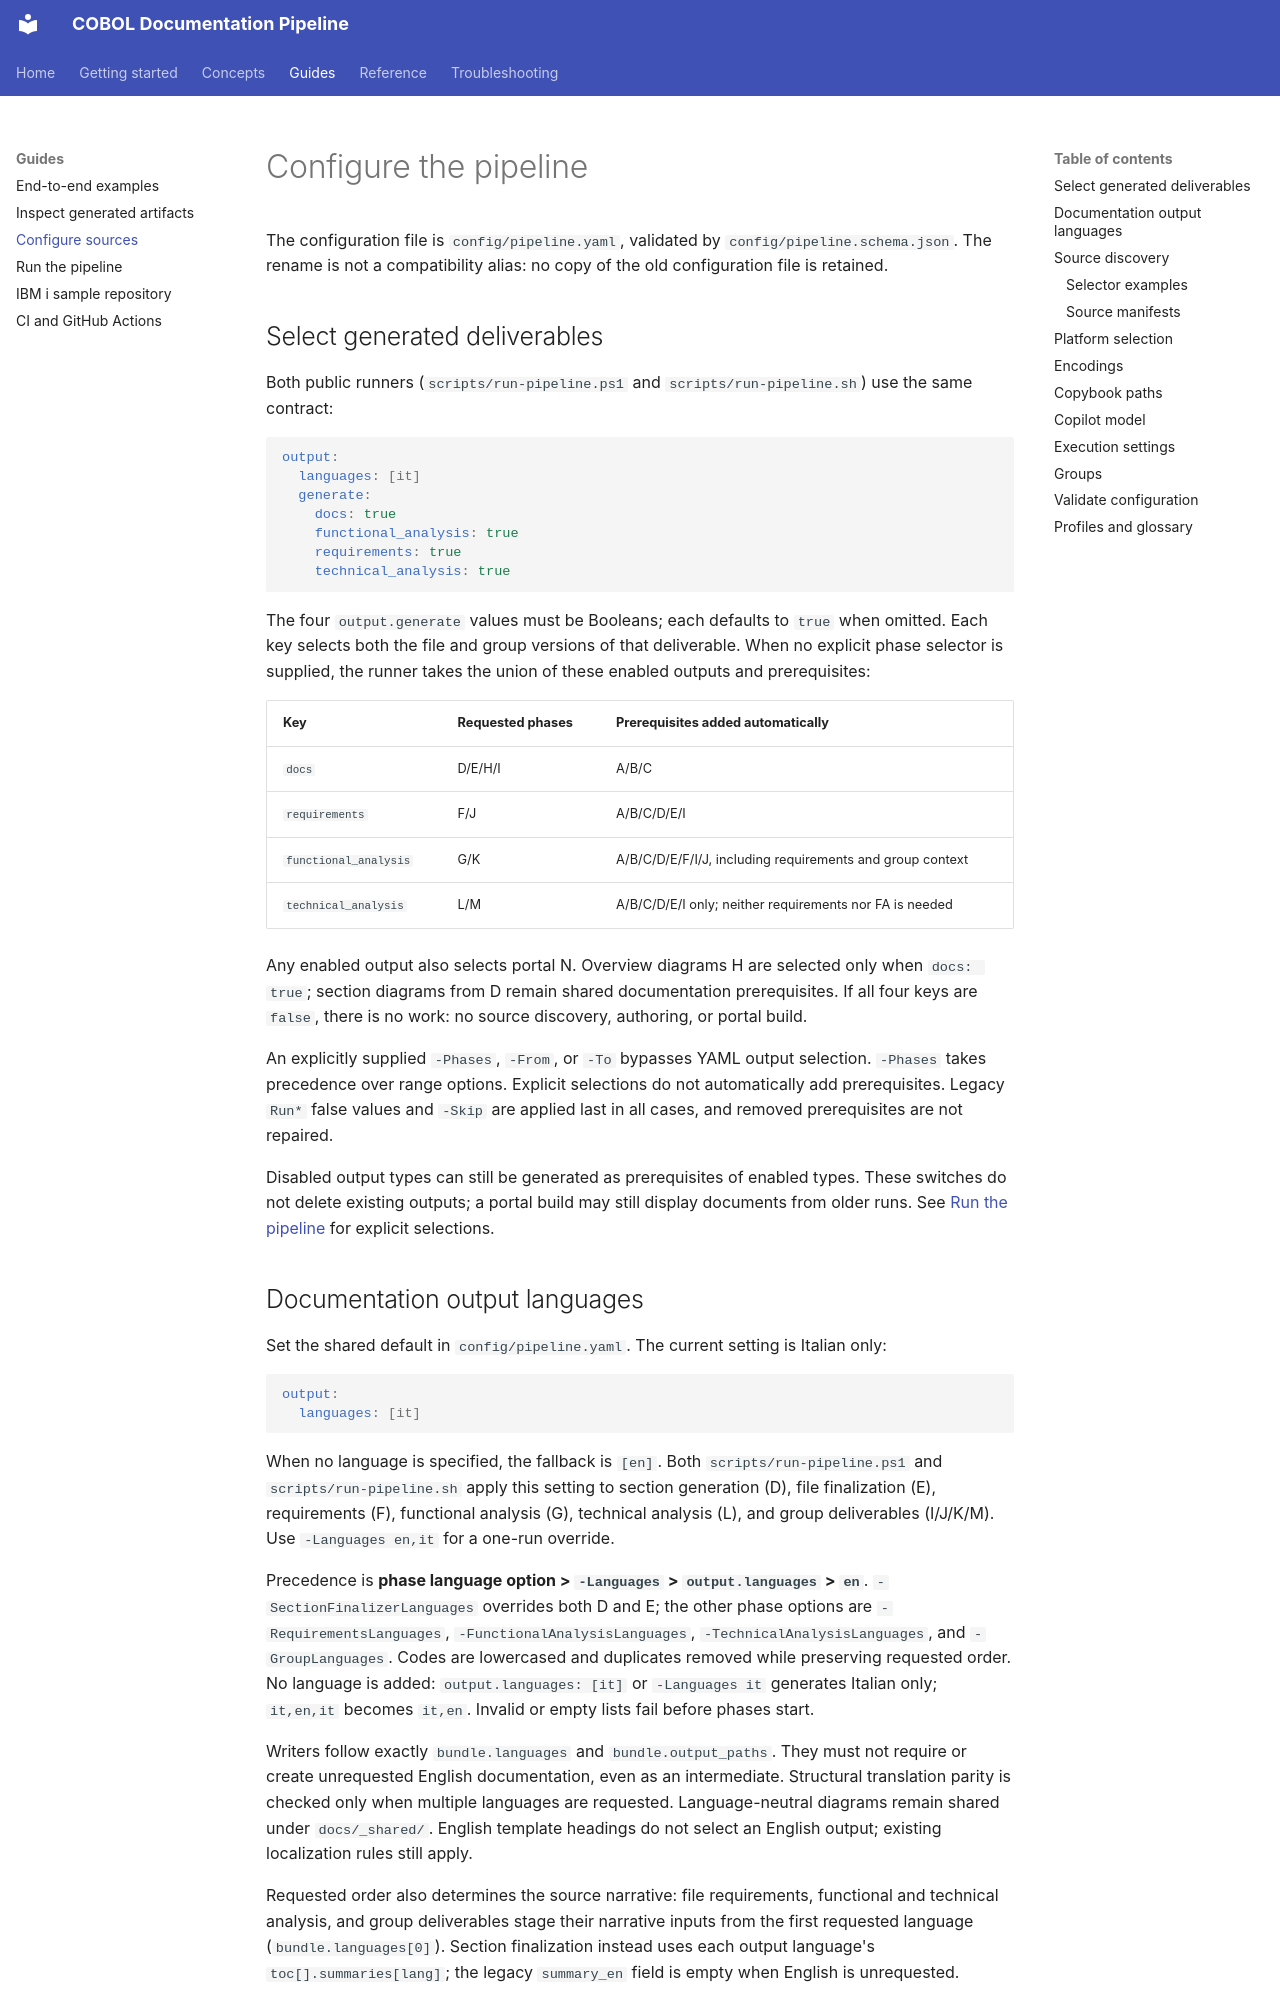

repository: microsoft/cobol-docs-pipeline-sample · page: guides/configuration/index.html · generator: mkdocs

# Configure the pipeline

The configuration file is `config/pipeline.yaml`, validated by
`config/pipeline.schema.json`. The rename is not a compatibility alias: no copy
of the old configuration file is retained.

## Select generated deliverables

Both public runners (`scripts/run-pipeline.ps1` and `scripts/run-pipeline.sh`)
use the same contract:

```yaml
output:
  languages: [it]
  generate:
    docs: true
    functional_analysis: true
    requirements: true
    technical_analysis: true
```

The four `output.generate` values must be Booleans; each defaults to `true` when
omitted. Each key selects both the file and group versions of that deliverable.
When no explicit phase selector is supplied, the runner takes the union of these
enabled outputs and prerequisites:

| Key | Requested phases | Prerequisites added automatically |
|-----|------------------|-----------------------------------|
| `docs` | D/E/H/I | A/B/C |
| `requirements` | F/J | A/B/C/D/E/I |
| `functional_analysis` | G/K | A/B/C/D/E/F/I/J, including requirements and group context |
| `technical_analysis` | L/M | A/B/C/D/E/I only; neither requirements nor FA is needed |

Any enabled output also selects portal N. Overview diagrams H are selected only
when `docs: true`; section diagrams from D remain shared documentation prerequisites.
If all four keys are `false`, there is no work: no source discovery, authoring,
or portal build.

An explicitly supplied `-Phases`, `-From`, or `-To` bypasses YAML output selection.
`-Phases` takes precedence over range options. Explicit selections do not
automatically add prerequisites. Legacy `Run*` false values and `-Skip` are
applied last in all cases, and removed prerequisites are not repaired.

Disabled output types can still be generated as prerequisites of enabled types.
These switches do not delete existing outputs; a portal build may still display
documents from older runs. See [Run the pipeline](running.md) for explicit selections.
